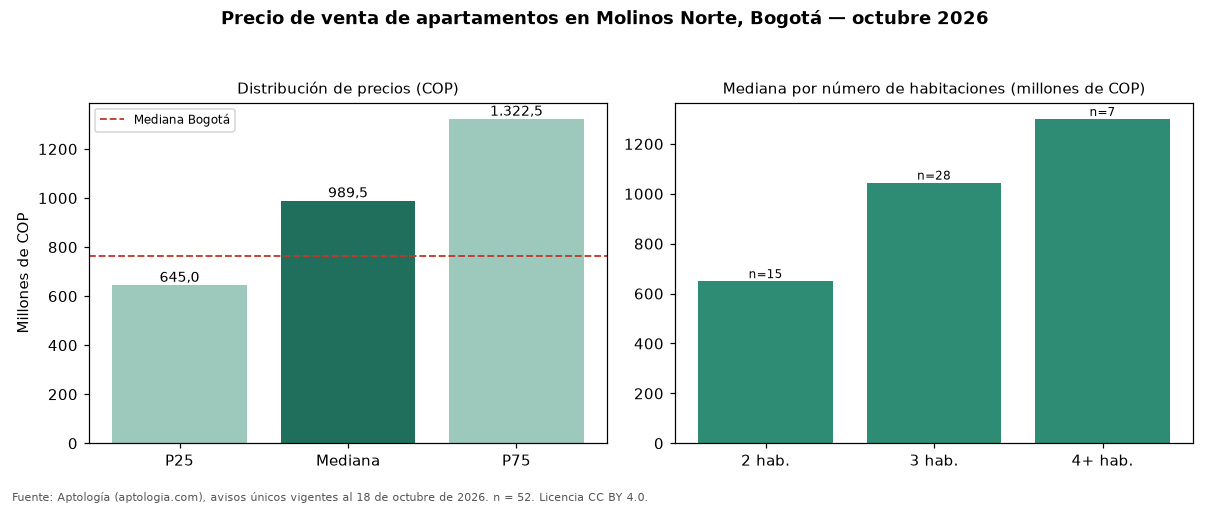

The table this chart was drawn from, first rows:
seccion, metrica, valor_cop, n
precio, p25, 645000000, 52
precio, mediana, 989500000, 52
precio, p75, 1322500000, 52
cop_por_m2, p25, 5182927, 52
cop_por_m2, mediana, 6936416, 52
cop_por_m2, p75, 8027762, 52
area, area_mediana_m2, 142.0, 52
habitaciones, 2, 650000000, 15
habitaciones, 3, 1045000000, 28
habitaciones, 4+, 1300000000, 7
administracion, mediana, 1100000, 45
estrato, moda, 6, 
parqueadero, porcentaje_con_parqueadero, 98.1, 52
ciudad, mediana_ciudad, 765000000, 33308
ciudad, mediana_cop_por_m2_ciudad, 7407407, 33308
